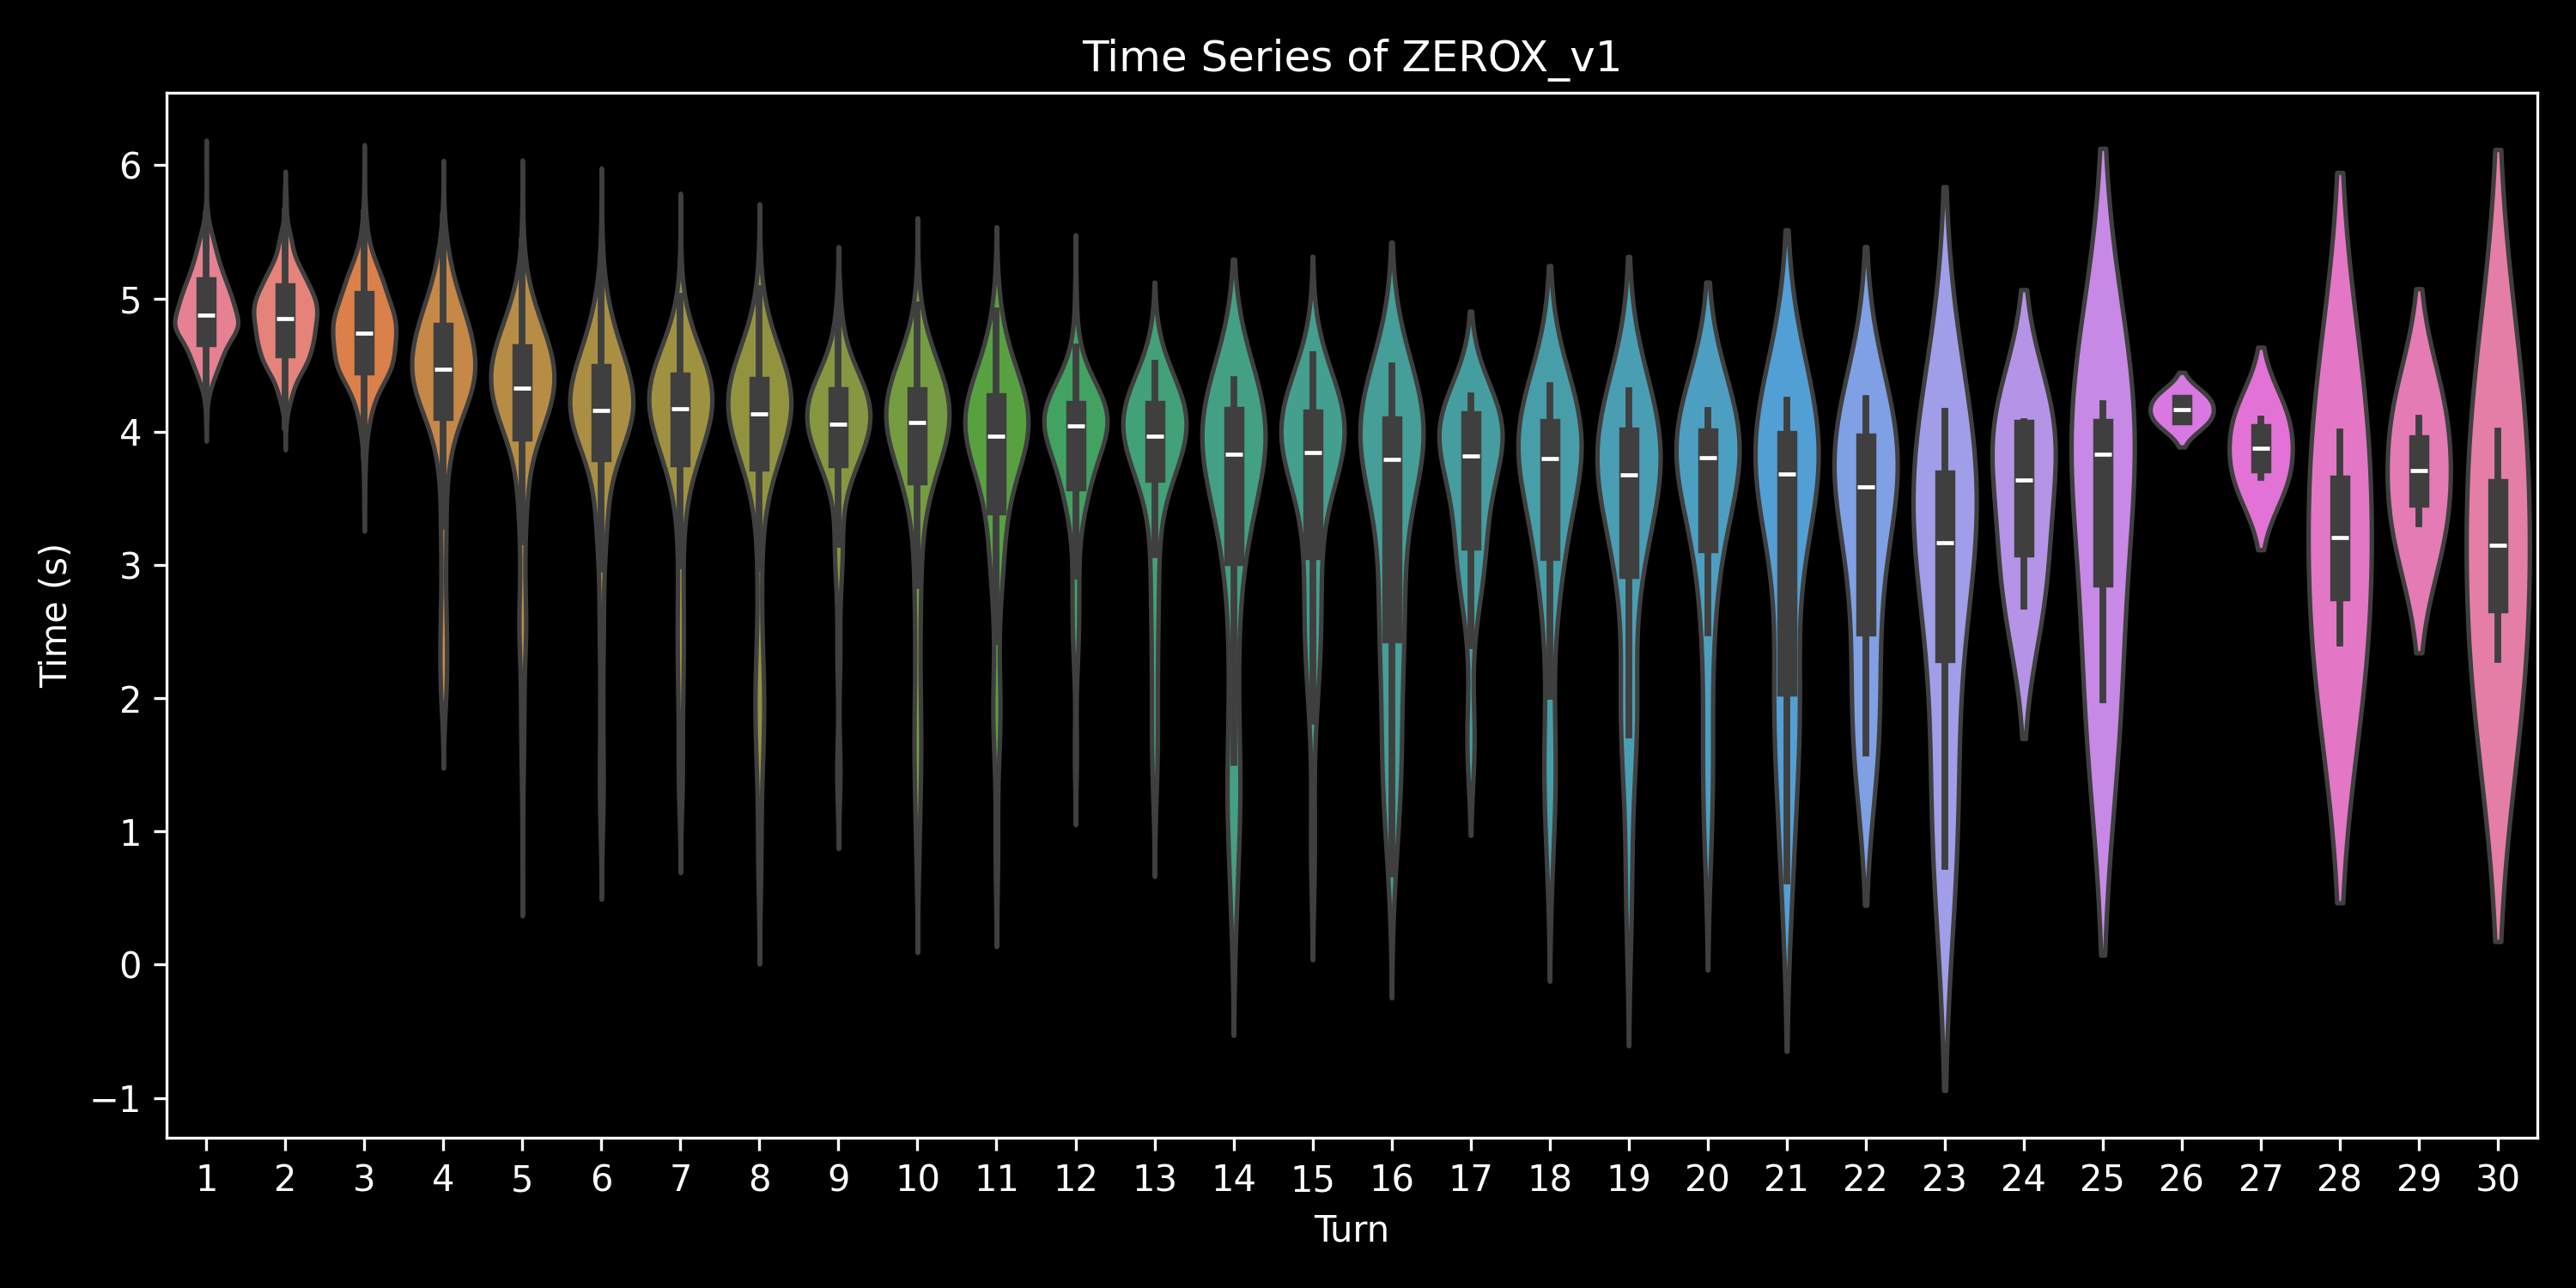

Values plotted in this chart, from the file beside it:
, 0, 1, 2, 3, 4, 5, 6, 7, 8, 9, 10, 11, 12, 13, 14, 15, 16, 17, 18, 19, 20, 21, 22
0.0, 5.65, 5.02, 5.228, 5.326, 4.699, 4.648, 4.429, 1.464, , , , , , , , , , , , , , , 
1.0, 4.787, 5.004, 4.516, 4.777, 4.609, 4.213, 4.366, 5.074, 4.256, 4.208, 1.011, , , , , , , , , , , , 
2.0, 5.046, 4.886, 4.882, 2.223, , , , , , , , , , , , , , , , , , , 
3.0, 4.634, 4.874, 4.57, 4.101, , , , , , , , , , , , , , , , , , , 
4.0, 5.083, 4.451, , , , , , , , , , , , , , , , , , , , , 
5.0, 4.708, 4.706, 4.15, , , , , , , , , , , , , , , , , , , , 
6.0, 5.176, 5.213, 5.146, 4.495, 3.973, 4.6, 2.465, , , , , , , , , , , , , , , , 
7.0, 4.928, 4.564, 4.72, 3.181, 4.073, 4.246, 4.077, 2.028, , , , , , , , , , , , , , , 
8.0, 5.043, 4.75, 4.509, 4.373, 2.529, , , , , , , , , , , , , , , , , , 
9.0, 5.297, 4.612, 4.488, 4.346, 2.469, , , , , , , , , , , , , , , , , , 
10.0, 4.887, 4.813, 4.429, 2.638, , , , , , , , , , , , , , , , , , , 
11.0, 5.288, 5.049, 4.746, 4.404, 4.394, 4.193, 1.549, , , , , , , , , , , , , , , , 
12.0, 4.794, 4.72, 4.202, , , , , , , , , , , , , , , , , , , , 
13.0, 5.041, 5.178, 5.041, 4.502, 4.269, 2.909, , , , , , , , , , , , , , , , , 
14.0, 4.92, 4.43, 3.505, , , , , , , , , , , , , , , , , , , , 
15.0, 5.203, 5.021, 4.761, 4.57, 4.173, 4.462, 4.437, 4.599, 4.136, 1.952, , , , , , , , , , , , , 
16.0, 5.247, 5.013, 4.448, 3.794, 4.319, 2.174, , , , , , , , , , , , , , , , , 
17.0, 5.204, 4.577, 4.269, 4.054, 2.189, , , , , , , , , , , , , , , , , , 
18.0, 4.757, 5.179, 5.162, 5.259, 4.787, 4.533, 4.698, 4.602, 4.392, 3.645, 4.325, 4.255, 3.503, , , , , , , , , , 
19.0, 4.889, 5.057, 4.617, 2.934, , , , , , , , , , , , , , , , , , , 
20.0, 5.118, 4.159, 4.285, 2.876, 4, , , , , , , , , , , , , , , , , , 
21.0, 4.481, 4.347, 4.65, 4.191, 2.07, , , , , , , , , , , , , , , , , , 
22.0, 4.766, 4.549, , , , , , , , , , , , , , , , , , , , , 
23.0, 5.219, 5.2, 4.093, , , , , , , , , , , , , , , , , , , , 
24.0, 4.889, 4.555, 4.923, 2.726, , , , , , , , , , , , , , , , , , , 
25.0, 4.982, 5.086, 3.985, 3.696, , , , , , , , , , , , , , , , , , , 
26.0, 5.281, 5.008, 4.483, 4.296, 2.999, , , , , , , , , , , , , , , , , , 
27.0, 5.309, 4.815, 4.087, 2.3, , , , , , , , , , , , , , , , , , , 
28.0, 5.164, 4.733, 3.737, , , , , , , , , , , , , , , , , , , , 
29.0, 5.137, 4.738, 4.35, 3.614, , , , , , , , , , , , , , , , , , , 
30.0, 4.533, 4.426, 3.768, , , , , , , , , , , , , , , , , , , , 
31.0, 4.812, 5.001, 4.774, 3.275, , , , , , , , , , , , , , , , , , , 
32.0, 5.359, 4.57, 4.712, 4.609, 4.318, 3.303, , , , , , , , , , , , , , , , , 
33.0, 4.959, 4.559, 4.676, 4.943, 4.465, 4.312, 3.654, , , , , , , , , , , , , , , , 
34.0, 5.079, 4.643, 4.822, 4.288, 3.558, 4.637, 4.315, 2.411, , , , , , , , , , , , , , , 
35.0, 4.749, 4.785, 4.358, 1.907, , , , , , , , , , , , , , , , , , , 
36.0, 5.035, 4.873, 4.736, 4.329, 4.406, 4.208, 2.061, , , , , , , , , , , , , , , , 
37.0, 4.268, 4.17, 4.293, 3.718, 4.476, 4.499, 3.752, , , , , , , , , , , , , , , , 
38.0, 5.043, 4.537, 4.591, 4.504, 4.652, 3.949, 3.991, 4.267, 3.924, 2.734, , , , , , , , , , , , , 
39.0, 4.477, 4.292, 3.458, , , , , , , , , , , , , , , , , , , , 
40.0, 4.704, 4.55, 4.49, 4.163, 2.13, , , , , , , , , , , , , , , , , , 
41.0, 5.045, 4.798, 4.786, 3.124, , , , , , , , , , , , , , , , , , , 
42.0, 5.394, 5.032, 4.743, 3.253, , , , , , , , , , , , , , , , , , , 
43.0, 4.646, 4.876, 4.695, 4.715, 4.975, 4.158, 3.81, 1.918, , , , , , , , , , , , , , , 
44.0, 4.97, 5.21, 4.307, 2.064, , , , , , , , , , , , , , , , , , , 
45.0, 4.945, 4.381, 4.125, 4.219, 3.714, 4.491, 4.468, 4.417, 4.222, 4.343, 4.299, 3.717, , , , , , , , , , , 
46.0, 4.656, 4.671, 4.921, 4.47, 2.368, , , , , , , , , , , , , , , , , , 
47.0, 5.139, 4.628, 4.288, 2.206, , , , , , , , , , , , , , , , , , , 
48.0, 4.959, 4.387, 4.337, 4.204, 3.637, 4.514, 4.476, 4.361, 4.157, 4.249, 4.253, 3.925, , , , , , , , , , , 
49.0, 4.786, 4.411, 3.819, , , , , , , , , , , , , , , , , , , , 
0.0, 5.189, 4.955, 5.053, 4.578, 4.717, 3.247, , , , , , , , , , , , , , , , , 
1.0, 4.784, 4.588, 4.421, 3.319, 4.357, 4.312, 1.356, , , , , , , , , , , , , , , , 
2.0, 5.016, 5.292, 4.912, 4.805, 4.546, 4.1, , , , , , , , , , , , , , , , , 
3.0, 4.815, 4.723, 4.508, 3.211, , , , , , , , , , , , , , , , , , , 
4.0, 5.21, 5.008, 4.898, 4.743, 4.665, 4.995, 2.834, 4.26, 3.227, , , , , , , , , , , , , , 
5.0, 4.391, 4.515, 5.04, 4.544, 4.453, 3.224, , , , , , , , , , , , , , , , , 
6.0, 4.757, 5.129, 5.144, 3.715, 4.247, 3.847, 1.237, , , , , , , , , , , , , , , , 
7.0, 5.072, 5.386, 5.061, 4.757, 4.55, 4.624, , , , , , , , , , , , , , , , , 
8.0, 4.76, 4.873, 4.682, 4.589, 3.927, 4.606, 4.341, 4.174, , , , , , , , , , , , , , , 
9.0, 4.683, 4.996, 4.516, 4.025, 4.682, 4.128, 4.239, 3.789, , , , , , , , , , , , , , , 
... 490 more rows
